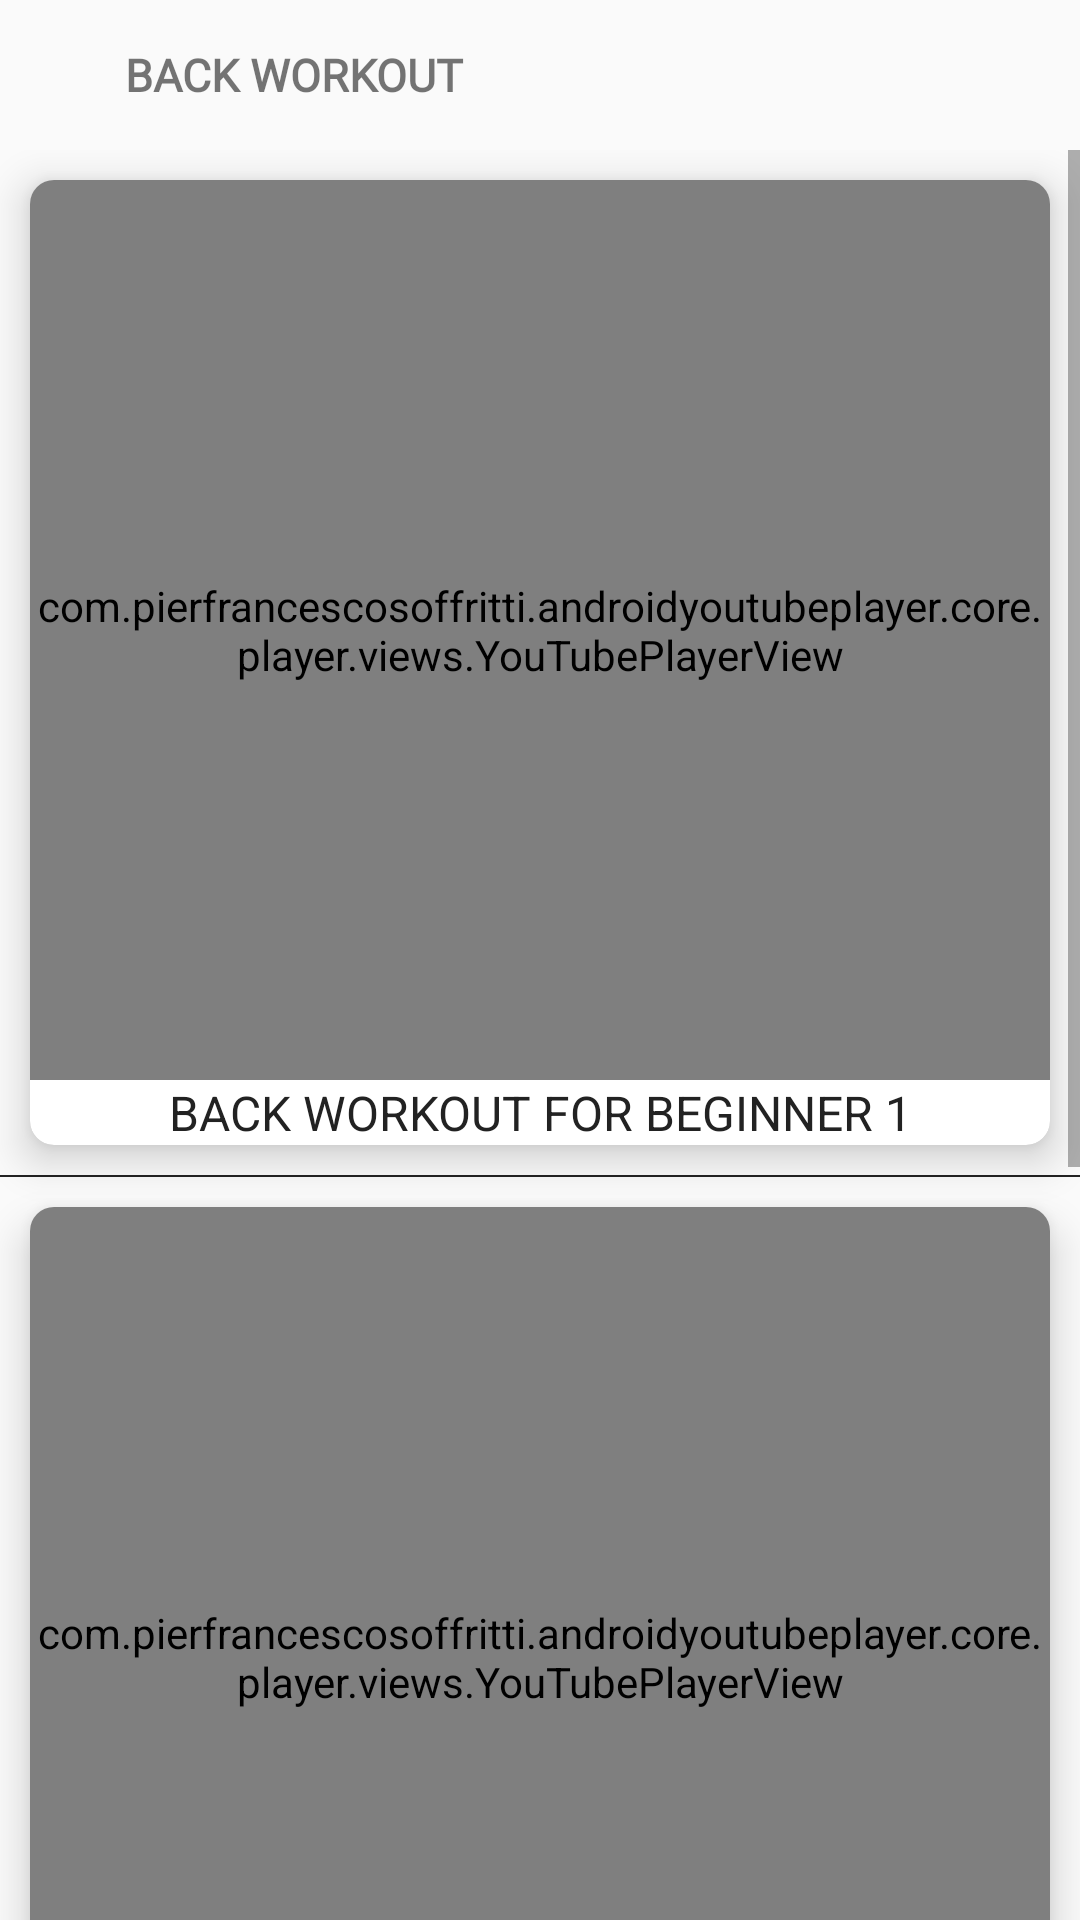

This screen was rendered from an Android layout file. Write that file and the resources it references.
<!-- AndroidManifest.xml: application theme AppTheme -->
<!-- res/layout/fragment_back.xml -->
<?xml version="1.0" encoding="utf-8"?>
<LinearLayout xmlns:android="http://schemas.android.com/apk/res/android"
    xmlns:tools="http://schemas.android.com/tools"
    android:layout_width="match_parent"
    android:layout_height="match_parent"
    android:orientation="vertical"
    xmlns:app="http://schemas.android.com/apk/res-auto"
    tools:context=".workout.BackFragment">

    <LinearLayout
        android:layout_width="match_parent"
        android:layout_height="50dp"
        android:elevation="10dp"
        android:gravity="center_vertical"
        android:orientation="horizontal">

        <ImageView
            android:id="@+id/imgBackWorkout"
            android:layout_width="0dp"
            android:layout_weight="0.2"
            android:layout_height="32dp"
            android:layout_marginStart="10dp"
            android:padding="5dp"
            android:src="@drawable/ic_back" />

        <TextView
            android:layout_width="0dp"
            android:layout_height="wrap_content"
            android:layout_weight="2"
            android:fontFamily="@font/gilroy_bold"
            android:text="BACK WORKOUT"
            android:textSize="15sp"
            android:textStyle="bold" />

    </LinearLayout>

    <ScrollView
        android:layout_width="match_parent"
        android:layout_height="match_parent">

        <LinearLayout
            android:layout_width="match_parent"
            android:layout_height="match_parent"
            android:orientation="vertical"
            >

            <androidx.cardview.widget.CardView
                android:id="@+id/cardPlus"
                android:layout_width="match_parent"
                android:layout_height="match_parent"
                android:layout_margin="10dp"
                android:layout_weight="1"
                android:padding="10dp"
                app:cardCornerRadius="8dp"
                app:cardElevation="8dp">
                <RelativeLayout
                    android:layout_width="match_parent"
                    android:layout_height="match_parent"
                    >

                    <com.pierfrancescosoffritti.androidyoutubeplayer.core.player.views.YouTubePlayerView
                        android:id="@+id/videos"
                        android:layout_width="match_parent"
                        android:layout_height="300dp"
                        app:autoPlay="false"
                        app:enableLiveVideoUi="false"
                        app:handleNetworkEvents="true"
                        app:showFullScreenButton="true"

                        app:showSeekBar="true"
                        app:showVideoCurrentTime="true"
                        app:showVideoDuration="true"
                        app:showYouTubeButton="true"
                        app:videoId="FQFcdZrOR6w"

                        />
                    <TextView
                        android:layout_centerInParent="true"
                        android:textAlignment="center"
                        style="@style/TextAppearance.AppCompat.Subhead"
                        android:layout_below="@+id/videos"
                        android:layout_width="wrap_content"
                        android:layout_height="wrap_content"
                        android:text="BACK WORKOUT FOR BEGINNER 1"
                        android:textColor="@color/black"/>

                </RelativeLayout>

            </androidx.cardview.widget.CardView>

            <View
                android:layout_width="match_parent"
                android:layout_height="0.5dp"
                android:background="@color/black"/>



            <androidx.cardview.widget.CardView
                android:layout_width="match_parent"
                android:layout_height="match_parent"
                android:layout_margin="10dp"
                android:layout_weight="1"
                android:padding="10dp"
                app:cardCornerRadius="8dp"
                app:cardElevation="8dp">
                <RelativeLayout
                    android:layout_width="match_parent"
                    android:layout_height="match_parent"
                    >

                    <com.pierfrancescosoffritti.androidyoutubeplayer.core.player.views.YouTubePlayerView
                        android:id="@+id/video2"
                        android:layout_width="match_parent"
                        android:layout_height="300dp"
                        app:autoPlay="false"
                        app:enableLiveVideoUi="false"
                        app:handleNetworkEvents="true"
                        app:showFullScreenButton="true"

                        app:showSeekBar="true"
                        app:showVideoCurrentTime="true"
                        app:showVideoDuration="true"
                        app:showYouTubeButton="true"
                        app:videoId="-cjPQtkNhh0"

                        />
                    <TextView
                        android:layout_centerInParent="true"
                        android:textAlignment="center"
                        style="@style/TextAppearance.AppCompat.Subhead"
                        android:layout_below="@+id/video2"
                        android:layout_width="wrap_content"
                        android:layout_height="wrap_content"
                        android:text="BACK WORKOUT FOR BEGINNER2"
                        android:textColor="@color/black"/>

                </RelativeLayout>

            </androidx.cardview.widget.CardView>

            <View
                android:layout_width="match_parent"
                android:layout_height="0.5dp"
                android:background="@color/black"/>
            <androidx.cardview.widget.CardView
                android:layout_width="match_parent"
                android:layout_height="match_parent"
                android:layout_margin="10dp"
                android:layout_weight="1"
                android:padding="10dp"
                app:cardCornerRadius="8dp"
                app:cardElevation="8dp">
                <RelativeLayout
                    android:layout_width="match_parent"
                    android:layout_height="match_parent"
                    >
                    <com.pierfrancescosoffritti.androidyoutubeplayer.core.player.views.YouTubePlayerView
                        android:id="@+id/video3"
                        android:layout_width="match_parent"
                        android:layout_height="300dp"
                        app:videoId="s8taXR3mYa8"
                        app:autoPlay="false"
                        app:showYouTubeButton="true"
                        app:handleNetworkEvents="true"

                        app:enableLiveVideoUi="false"
                        app:showVideoCurrentTime="true"
                        app:showVideoDuration="true"
                        app:showSeekBar="true"
                        app:showFullScreenButton="true"

                        />
                    <TextView
                        android:layout_centerInParent="true"
                        android:textAlignment="center"
                        style="@style/TextAppearance.AppCompat.Subhead"
                        android:layout_below="@+id/video3"
                        android:layout_width="wrap_content"
                        android:layout_height="wrap_content"
                        android:text="BACK WORKOUT FOR BEGINNER3"
                        android:textColor="@color/black"/>

                </RelativeLayout>

            </androidx.cardview.widget.CardView>

            <View
                android:layout_width="match_parent"
                android:layout_height="0.5dp"
                android:background="@color/black"/>








        </LinearLayout>
    </ScrollView>

</LinearLayout>
<!-- resources referenced by this layout -->
<resources>
  <color name="black">#222222</color>
  <style name="AppTheme" parent="Theme.MaterialComponents.Light.NoActionBar.Bridge">
          
          <item name="colorPrimary">@color/colorPrimary</item>
          <item name="colorPrimaryDark">@color/colorPrimaryDark</item>
          <item name="colorAccent">@color/colorAccent</item>
  
          <item name="android:statusBarColor">#2B028E</item>
          <item name="android:windowLightStatusBar">true</item>
  
  
  
      </style>
  <color name="colorPrimary">#6200EE</color>
  <color name="colorPrimaryDark">#C2185B</color>
  <color name="colorAccent">#E22B2524</color>
</resources>
